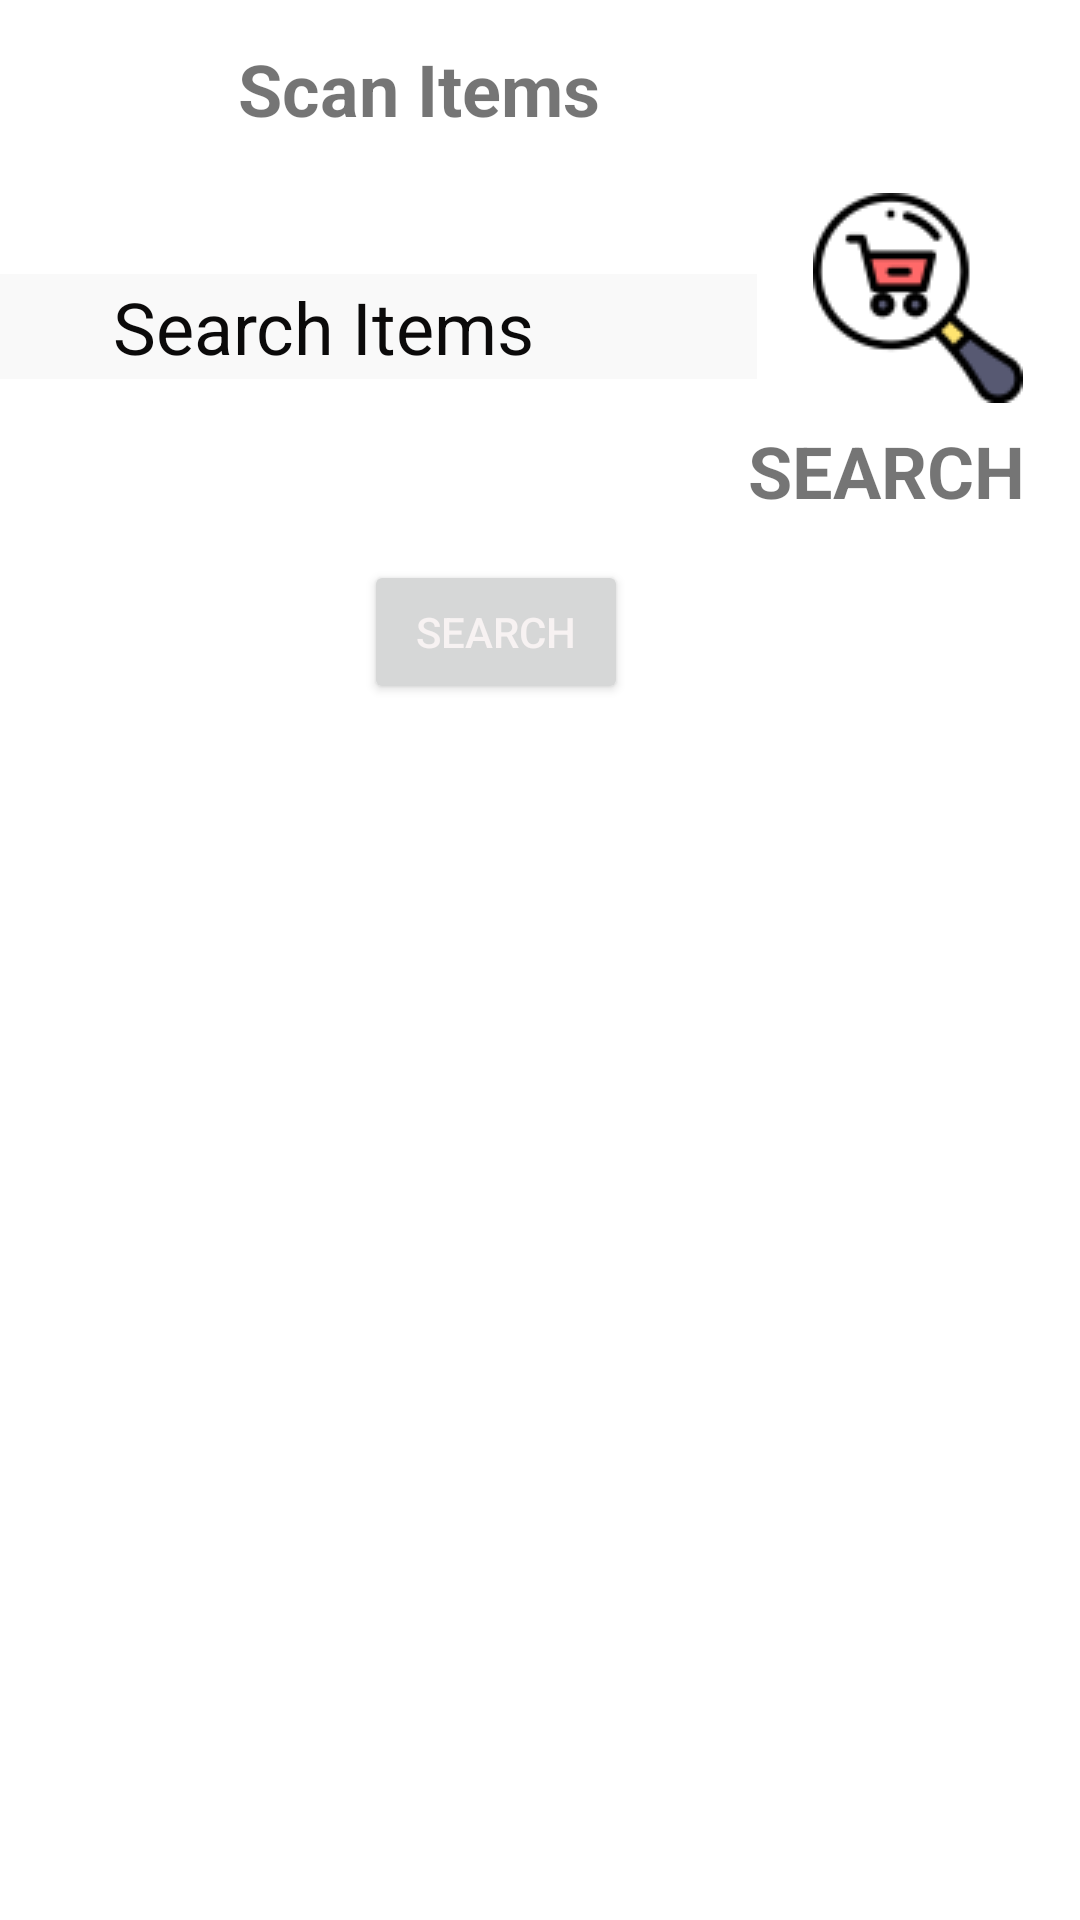

Produce the Android XML layout that renders to this screen, including the resource entries it uses.
<!-- AndroidManifest.xml: application theme Theme.SquePay -->
<!-- res/layout/activity_add_cart.xml -->
<?xml version="1.0" encoding="utf-8"?>
<androidx.constraintlayout.widget.ConstraintLayout xmlns:android="http://schemas.android.com/apk/res/android"
    xmlns:app="http://schemas.android.com/apk/res-auto"
    xmlns:tools="http://schemas.android.com/tools"
    android:layout_width="match_parent"
    android:layout_height="match_parent"
    android:background="@drawable/david"
    tools:context=".AddCart">


    <TextView
        android:id="@+id/txtcart"
        android:layout_width="181dp"
        android:layout_height="34dp"
        android:text="Scan Items"
        android:textSize="24sp"
        android:textStyle="bold"
        app:layout_constraintBottom_toBottomOf="parent"
        app:layout_constraintEnd_toEndOf="parent"
        app:layout_constraintHorizontal_bias="0.443"
        app:layout_constraintStart_toStartOf="parent"
        app:layout_constraintTop_toTopOf="parent"
        app:layout_constraintVertical_bias="0.022" />

    <ImageButton
        android:id="@+id/imageButtonSearch"
        android:layout_width="108dp"
        android:layout_height="83dp"
        android:background="#94FFFFFF"
        app:layout_constraintBottom_toBottomOf="parent"
        app:layout_constraintEnd_toEndOf="parent"
        app:layout_constraintHorizontal_bias="1.0"
        app:layout_constraintStart_toStartOf="parent"
        app:layout_constraintTop_toBottomOf="@+id/txtcart"
        app:layout_constraintVertical_bias="0.02"
        app:srcCompat="@drawable/search3" />

    <TextView
        android:id="@+id/textView2"
        android:layout_width="127dp"
        android:layout_height="46dp"
        android:text="SEARCH"
        android:textAlignment="center"
        android:textSize="24sp"
        android:textStyle="bold"
        app:layout_constraintBottom_toBottomOf="parent"
        app:layout_constraintEnd_toEndOf="parent"
        app:layout_constraintHorizontal_bias="0.996"
        app:layout_constraintStart_toStartOf="parent"
        app:layout_constraintTop_toBottomOf="@+id/imageButtonSearch"
        app:layout_constraintVertical_bias="0.0" />

    <EditText
        android:id="@+id/searchfield"
        android:layout_width="289dp"
        android:layout_height="35dp"
        android:layout_marginTop="44dp"
        android:background="#11AA9E9E"
        android:ems="10"
        android:hint="Search Items"
        android:inputType="textPersonName"
        android:textAlignment="center"
        android:textColor="#fff"
        android:textColorHint="#0B0A0A"
        android:textSize="24sp"
        app:layout_constraintBottom_toTopOf="@+id/searchbtnn"
        app:layout_constraintEnd_toStartOf="@+id/imageButtonSearch"
        app:layout_constraintHorizontal_bias="1.0"
        app:layout_constraintStart_toStartOf="parent"
        app:layout_constraintTop_toBottomOf="@+id/txtcart"
        app:layout_constraintVertical_bias="0.001" />

    <Button
        android:id="@+id/searchbtnn"
        android:layout_width="wrap_content"
        android:layout_height="wrap_content"
        android:text="Search"
        android:textColor="#F7F2F2"
        app:layout_constraintBottom_toTopOf="@+id/recycler"
        app:layout_constraintEnd_toEndOf="parent"
        app:layout_constraintHorizontal_bias="0.446"
        app:layout_constraintStart_toStartOf="parent"
        app:layout_constraintTop_toBottomOf="@+id/textView2"
        app:layout_constraintVertical_bias="0.0" />

    <androidx.recyclerview.widget.RecyclerView
        android:id="@+id/recycler"
        android:layout_width="342dp"
        android:layout_height="316dp"
        android:layout_marginBottom="48dp"
        app:layout_constraintBottom_toBottomOf="parent"
        app:layout_constraintEnd_toEndOf="parent"
        app:layout_constraintHorizontal_bias="0.492"
        app:layout_constraintStart_toStartOf="parent" />

</androidx.constraintlayout.widget.ConstraintLayout>
<!-- resources referenced by this layout -->
<resources>
  <!-- drawable search3: png bitmap (drawable, 3607 bytes) -->
  <style name="Theme.SquePay" parent="Theme.MaterialComponents.DayNight.DarkActionBar">
          
          <item name="colorPrimary">@color/purple_500</item>
          <item name="colorPrimaryVariant">@color/purple_700</item>
          <item name="colorOnPrimary">@color/white</item>
          
          <item name="colorSecondary">@color/teal_200</item>
          <item name="colorSecondaryVariant">@color/teal_700</item>
          <item name="colorOnSecondary">@color/black</item>
          
          <item name="android:statusBarColor" tools:targetApi="l">?attr/colorPrimaryVariant</item>
          
      </style>
  <!-- not gathered from this repository: default colours our renderer supplied (Android Studio template values) -->
  <color name="purple_500">#FF6200EE</color>
  <color name="purple_700">#FF3700B3</color>
  <color name="teal_200">#FF03DAC5</color>
  <color name="teal_700">#FF018786</color>
  <color name="black">#FF000000</color>
  <color name="white">#FFFFFFFF</color>
</resources>
